Photos from the image-classification dataset "data" in the GitHub repository clevecque/object_position. Its 4 classes are: from top, side, three quarters front left, three quarters front right.

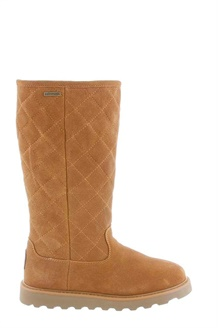
Label: side

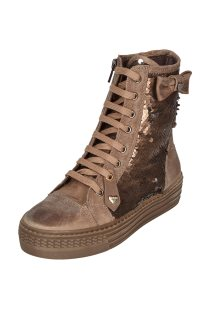
Label: three quarters front left

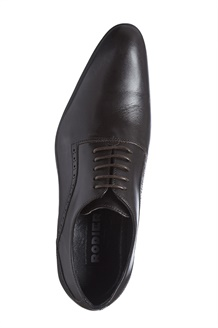
Label: from top

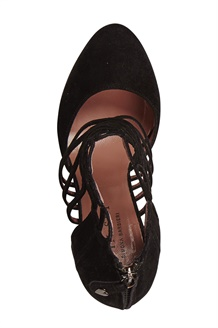
Label: from top

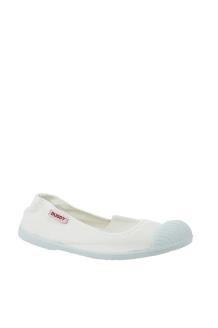
Label: side

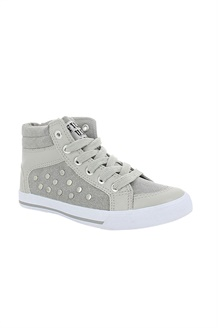
Label: three quarters front right
